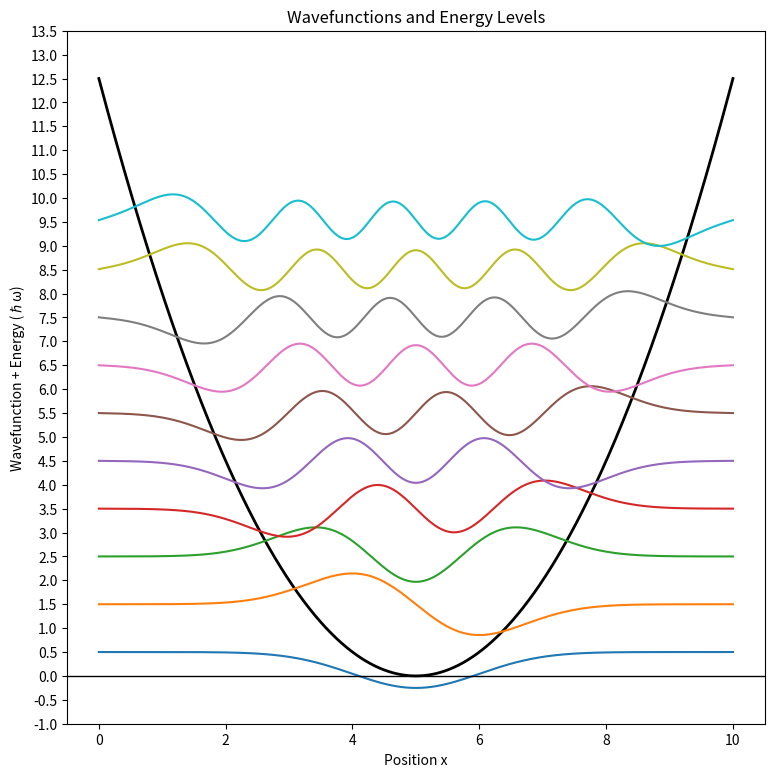

Here is the Python script that generated this plot:
import numpy as np
import scipy.linalg as la
import scipy.integrate as integrate
import matplotlib.pyplot as plt


# Infinite square well solution bases
a = 10.0
def B(n, x):
    return np.sqrt(2 / a) * np.sin(n * np.pi * x / a)

def d2B(n, x):
    return -1 * (n * np.pi / a)**2 * B(n, x)

# System constants
m = 1.0
omega = 1.0
hbar = 1.0
# Number of basis functions
N = 50

# Harmonic osc potential
def V(x):
    return 0.5 * m * omega**2 * (x - a / 2)**2

# discrete x-axis
x = np.linspace(0, a, 2**14 + 1)

# Initialize hamiltonian and S matrices
H = np.zeros((N, N))
S = np.zeros((N, N))

for i in range(N):
    for j in range(N):
        # calculate Tij
        integrand1 = B(i + 1, x) * d2B(j + 1, x)
        H[i, j] += ( -1 * hbar**2 / (2 * m)) * integrate.simpson(integrand1, x=x)
        
        # calculate Vij
        integrand2 = B(i + 1, x) * V(x) * B(j + 1, x)
        H[i, j] += integrate.simpson(integrand2, x=x)

        # calculate Sij
        integrand3 = B(i + 1, x) * B(j + 1, x)
        S[i, j] = integrate.simpson(integrand3, x=x)

eigvals, eigvecs = la.eig(H, S)
eigvals = eigvals.real
eigvecs = eigvecs.real

# sortings solutions by energy
solutions = [tuple] * len(eigvals)
for i in range(len(eigvals)):
    solutions[i] = (eigvals[i], eigvecs[:, i])
solutions = sorted(solutions)
for (e, v) in solutions: print(e)

# plot potential
plt.figure(figsize=(9, 9))
plt.plot(x, V(x), label="Harmonic Oscillator Potential", color="black", linewidth=2)

# calculate and plot wavefucntions
for i in range(10):
    (energy, eigv) = solutions[i]
    psi = np.zeros_like(x)
    for j in range(N):
        psi += eigv[j] * B(j + 1, x)
    psi = -psi / np.sqrt(integrate.simpson(psi**2, x=x))  
    plt.plot(x, psi + energy, label=f'ψ_{i+1}(x)', linewidth=1.5)

plt.axhline(0, color='black', linewidth=1)  
plt.title("Wavefunctions and Energy Levels")
plt.xlabel("Position x")
plt.ylabel("Wavefunction + Energy (ℏω)")
y_min, y_max = plt.ylim()
y_ticks = np.arange(np.floor(y_min), np.ceil(y_max), 0.5)
plt.yticks(y_ticks)
# plt.legend()
plt.show()








